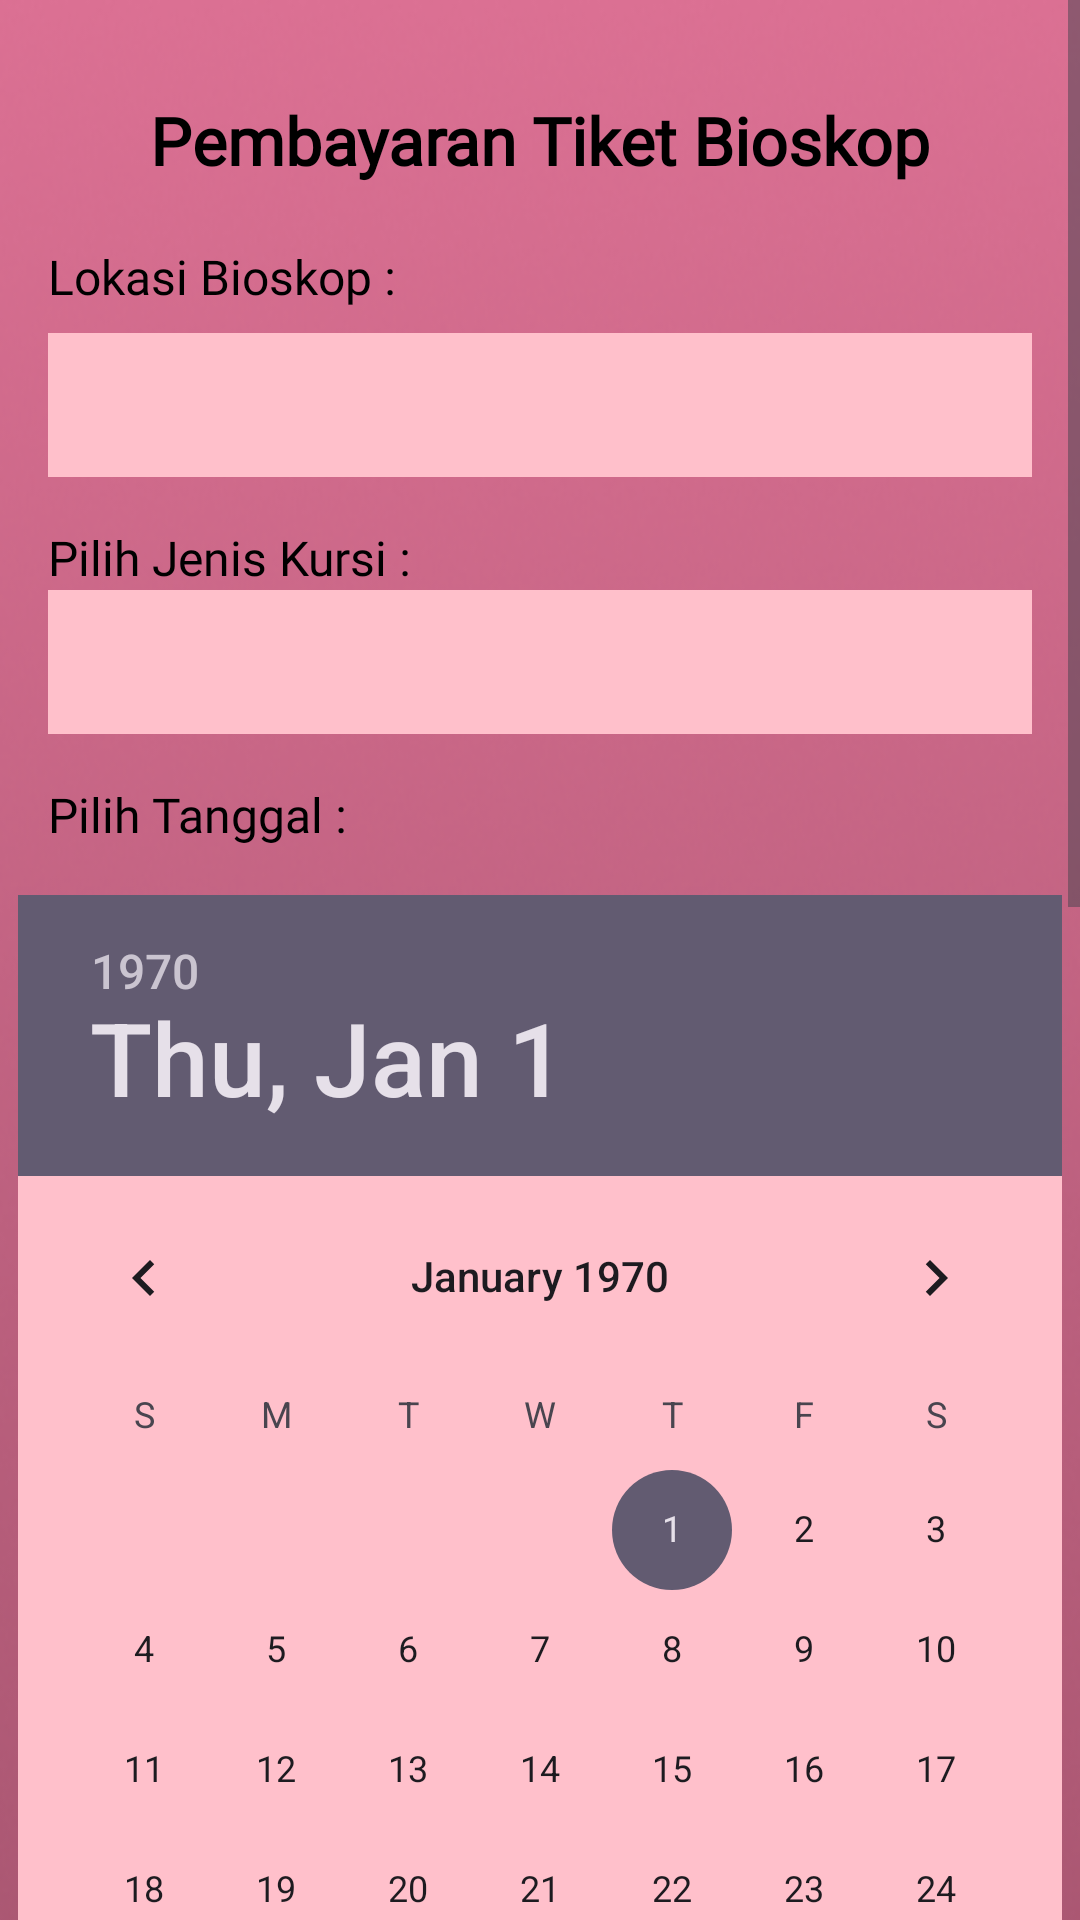

Produce the Android XML layout that renders to this screen, including the resource entries it uses.
<!-- AndroidManifest.xml: application theme Theme.TiketBioskop -->
<!-- res/layout/activity_pemesanan.xml -->
<?xml version="1.0" encoding="utf-8"?>
<ScrollView xmlns:android="http://schemas.android.com/apk/res/android"
    xmlns:app="http://schemas.android.com/apk/res-auto"
    xmlns:tools="http://schemas.android.com/tools"
    android:layout_width="match_parent"
    android:layout_height="match_parent"
    android:fillViewport="true">

    <androidx.constraintlayout.widget.ConstraintLayout
        android:id="@+id/main"
        android:layout_width="match_parent"
        android:layout_height="wrap_content"
        tools:context=".Pemesanan"
        android:background="@drawable/bb">

        <TextView
            android:id="@+id/title"
            android:layout_width="wrap_content"
            android:layout_height="wrap_content"
            android:layout_marginTop="32dp"
            android:fontFamily="@font/times_new_roman"
            android:paddingBottom="10dp"
            android:text="Pembayaran Tiket Bioskop"
            android:textColor="@color/black"
            android:textSize="22sp"
            android:textStyle="bold"
            app:layout_constraintEnd_toEndOf="parent"
            app:layout_constraintStart_toStartOf="parent"
            app:layout_constraintTop_toTopOf="parent" />

        <TextView
            android:id="@+id/location"
            android:layout_width="wrap_content"
            android:layout_height="wrap_content"
            android:layout_marginStart="16dp"
            android:text="Lokasi Bioskop :"
            android:textSize="16dp"
            android:textColor="@color/black"
            android:layout_marginTop="10dp"
            android:fontFamily="@font/trocchi_regular"
            app:layout_constraintStart_toStartOf="parent"
            app:layout_constraintTop_toBottomOf="@id/title" />

        <Spinner
            android:id="@+id/spinnerLocation"
            android:layout_width="0dp"
            android:layout_height="wrap_content"
            android:layout_marginTop="8dp"
            android:background="@color/PinkMuda"
            android:padding="13dp"
            android:minHeight="48dp"
            app:layout_constraintEnd_toEndOf="parent"
            app:layout_constraintHorizontal_bias="1.0"
            android:layout_marginHorizontal="16dp"
            app:layout_constraintStart_toStartOf="parent"
            app:layout_constraintTop_toBottomOf="@id/location" />

        <TextView
            android:id="@+id/seatTypeLabel"
            android:layout_width="wrap_content"
            android:layout_height="wrap_content"
            android:text="Pilih Jenis Kursi :"
            android:textSize="16dp"
            android:fontFamily="@font/trocchi_regular"
            app:layout_constraintTop_toBottomOf="@id/spinnerLocation"
            app:layout_constraintStart_toStartOf="parent"
            android:layout_margin="16dp"
            android:textColor="@color/black"/>

        <Spinner
            android:id="@+id/seatTypeSpinner"
            android:layout_width="0dp"
            android:layout_height="wrap_content"
            android:background="@color/PinkMuda"
            android:padding="13dp"
            android:minHeight="48dp"
            app:layout_constraintTop_toBottomOf="@id/seatTypeLabel"
            app:layout_constraintStart_toStartOf="parent"
            app:layout_constraintEnd_toEndOf="parent"
            android:layout_marginHorizontal="16dp" />

        <TextView
            android:id="@+id/pilihTanggal"
            android:layout_width="wrap_content"
            android:layout_height="wrap_content"
            android:text="Pilih Tanggal :"
            android:textSize="16dp"
            android:textColor="@color/black"
            android:fontFamily="@font/trocchi_regular"
            app:layout_constraintTop_toBottomOf="@id/seatTypeSpinner"
            app:layout_constraintStart_toStartOf="parent"
            android:layout_margin="16dp" />

        <DatePicker
            android:id="@+id/data_pick"
            android:layout_width="348dp"
            android:layout_height="wrap_content"
            android:layout_marginTop="16dp"
            android:calendarViewShown="false"
            android:datePickerMode="calendar"
            android:background="@color/PinkMuda"
            app:layout_constraintEnd_toEndOf="parent"
            app:layout_constraintStart_toStartOf="parent"
            app:layout_constraintTop_toBottomOf="@id/pilihTanggal" />

        <TextView
            android:id="@+id/pilihWaktu"
            android:layout_width="wrap_content"
            android:layout_height="wrap_content"
            android:text="Waktu Yang Di Pilih :"
            android:textSize="16dp"
            android:textColor="@color/black"
            android:fontFamily="@font/trocchi_regular"
            app:layout_constraintTop_toBottomOf="@id/data_pick"
            app:layout_constraintStart_toStartOf="parent"
            android:layout_margin="16dp" />

        <TimePicker
            android:id="@+id/timepick"
            android:layout_width="wrap_content"
            android:layout_height="wrap_content"
            android:layout_marginTop="24dp"
            android:background="@color/PinkMuda"
            android:timePickerMode="spinner"
            app:layout_constraintEnd_toEndOf="parent"
            app:layout_constraintHorizontal_bias="0.206"
            app:layout_constraintStart_toStartOf="parent"
            app:layout_constraintTop_toBottomOf="@id/pilihWaktu"
            tools:ignore="MissingConstraints" />

        <TextView
            android:id="@+id/jenisdipilih"
            android:layout_width="wrap_content"
            android:layout_height="wrap_content"
            android:text="Jenis yang di pilih :"
            android:textSize="16dp"
            android:textColor="@color/black"
            android:fontFamily="@font/trocchi_regular"
            app:layout_constraintTop_toBottomOf="@id/timepick"
            app:layout_constraintStart_toStartOf="parent"
            android:layout_margin="16dp"
            android:gravity="left" />

        <TextView
            android:id="@+id/harga"
            android:layout_width="wrap_content"
            android:layout_height="wrap_content"
            android:text="Harga"
            android:textSize="20dp"
            android:textColor="@color/black"
            android:fontFamily="@font/trocchi_regular"
            app:layout_constraintTop_toBottomOf="@id/jenisdipilih"
            app:layout_constraintStart_toStartOf="parent"
            android:layout_margin="16dp"
            android:gravity="left" />

        <TextView
            android:id="@+id/metodePembayaran"
            android:layout_width="wrap_content"
            android:layout_height="wrap_content"
            android:text="Add Payment Metod :"
            android:textSize="16dp"
            android:textColor="@color/black"
            android:fontFamily="@font/trocchi_regular"
            app:layout_constraintTop_toBottomOf="@id/harga"
            app:layout_constraintStart_toStartOf="parent"
            android:layout_margin="16dp"
            android:gravity="left" />

        <Spinner
            android:id="@+id/bankSpinner"
            android:layout_width="0dp"
            android:layout_height="wrap_content"
            android:background="@color/PinkMuda"
            android:padding="13dp"
            android:minHeight="48dp"
            app:layout_constraintTop_toBottomOf="@id/metodePembayaran"
            app:layout_constraintStart_toStartOf="parent"
            app:layout_constraintEnd_toEndOf="parent"
            android:layout_marginHorizontal="16dp" />

        <TextView
            android:id="@+id/rekening"
            android:layout_width="wrap_content"
            android:layout_height="wrap_content"
            android:text="Nomer Rekening :"
            android:textSize="16dp"
            android:fontFamily="@font/trocchi_regular"
            android:textColor="@color/black"
            app:layout_constraintTop_toBottomOf="@id/bankSpinner"
            app:layout_constraintStart_toStartOf="parent"
            android:layout_margin="16dp"
            android:gravity="left" />

        <EditText
            android:id="@+id/norek"
            android:layout_width="wrap_content"
            android:layout_height="wrap_content"
            android:layout_margin="16dp"
            android:layout_marginTop="8dp"
            android:hint="Enter Your Account Number"
            android:textColorHint="@color/PinkMuda"
            app:layout_constraintEnd_toEndOf="parent"
            app:layout_constraintHorizontal_bias="0.005"
            app:layout_constraintStart_toStartOf="parent"
            app:layout_constraintTop_toBottomOf="@id/rekening"
            tools:ignore="MissingConstraints" />

        <ImageButton
            android:id="@+id/btnPay"
            android:layout_width="393dp"
            android:layout_height="62dp"
            android:layout_marginStart="8dp"
            android:layout_marginTop="28dp"

            android:background="@drawable/bb_button"
            android:contentDescription="Bayar"
            app:layout_constraintStart_toStartOf="parent"
            app:layout_constraintTop_toBottomOf="@id/norek"
            tools:ignore="MissingConstraints" />

        <TextView
            android:id="@+id/buttonText"
            android:layout_width="wrap_content"
            android:layout_height="wrap_content"
            android:text="BUY TIKET"
            android:textColor="@color/black"
            android:textSize="20dp"
            android:layout_marginTop="15dp"
            android:fontFamily="@font/trocchi_regular"
            app:layout_constraintTop_toTopOf="@id/btnPay"
            app:layout_constraintStart_toStartOf="@id/btnPay"
            app:layout_constraintEnd_toEndOf="@id/btnPay"
            android:gravity="center" />

    </androidx.constraintlayout.widget.ConstraintLayout>
</ScrollView>
<!-- resources referenced by this layout -->
<resources>
  <color name="PinkMuda">#FFC0CB</color>
  <color name="black">#FF000000</color>
  <!-- drawable bb: png bitmap (drawable, 203264 bytes) -->
  <!-- drawable bb_button: png bitmap (drawable, 13079 bytes) -->
  <style name="Theme.TiketBioskop" parent="Base.Theme.TiketBioskop" />
  <style name="Base.Theme.TiketBioskop" parent="Theme.Material3.DayNight.NoActionBar">
          
          
      </style>
</resources>
